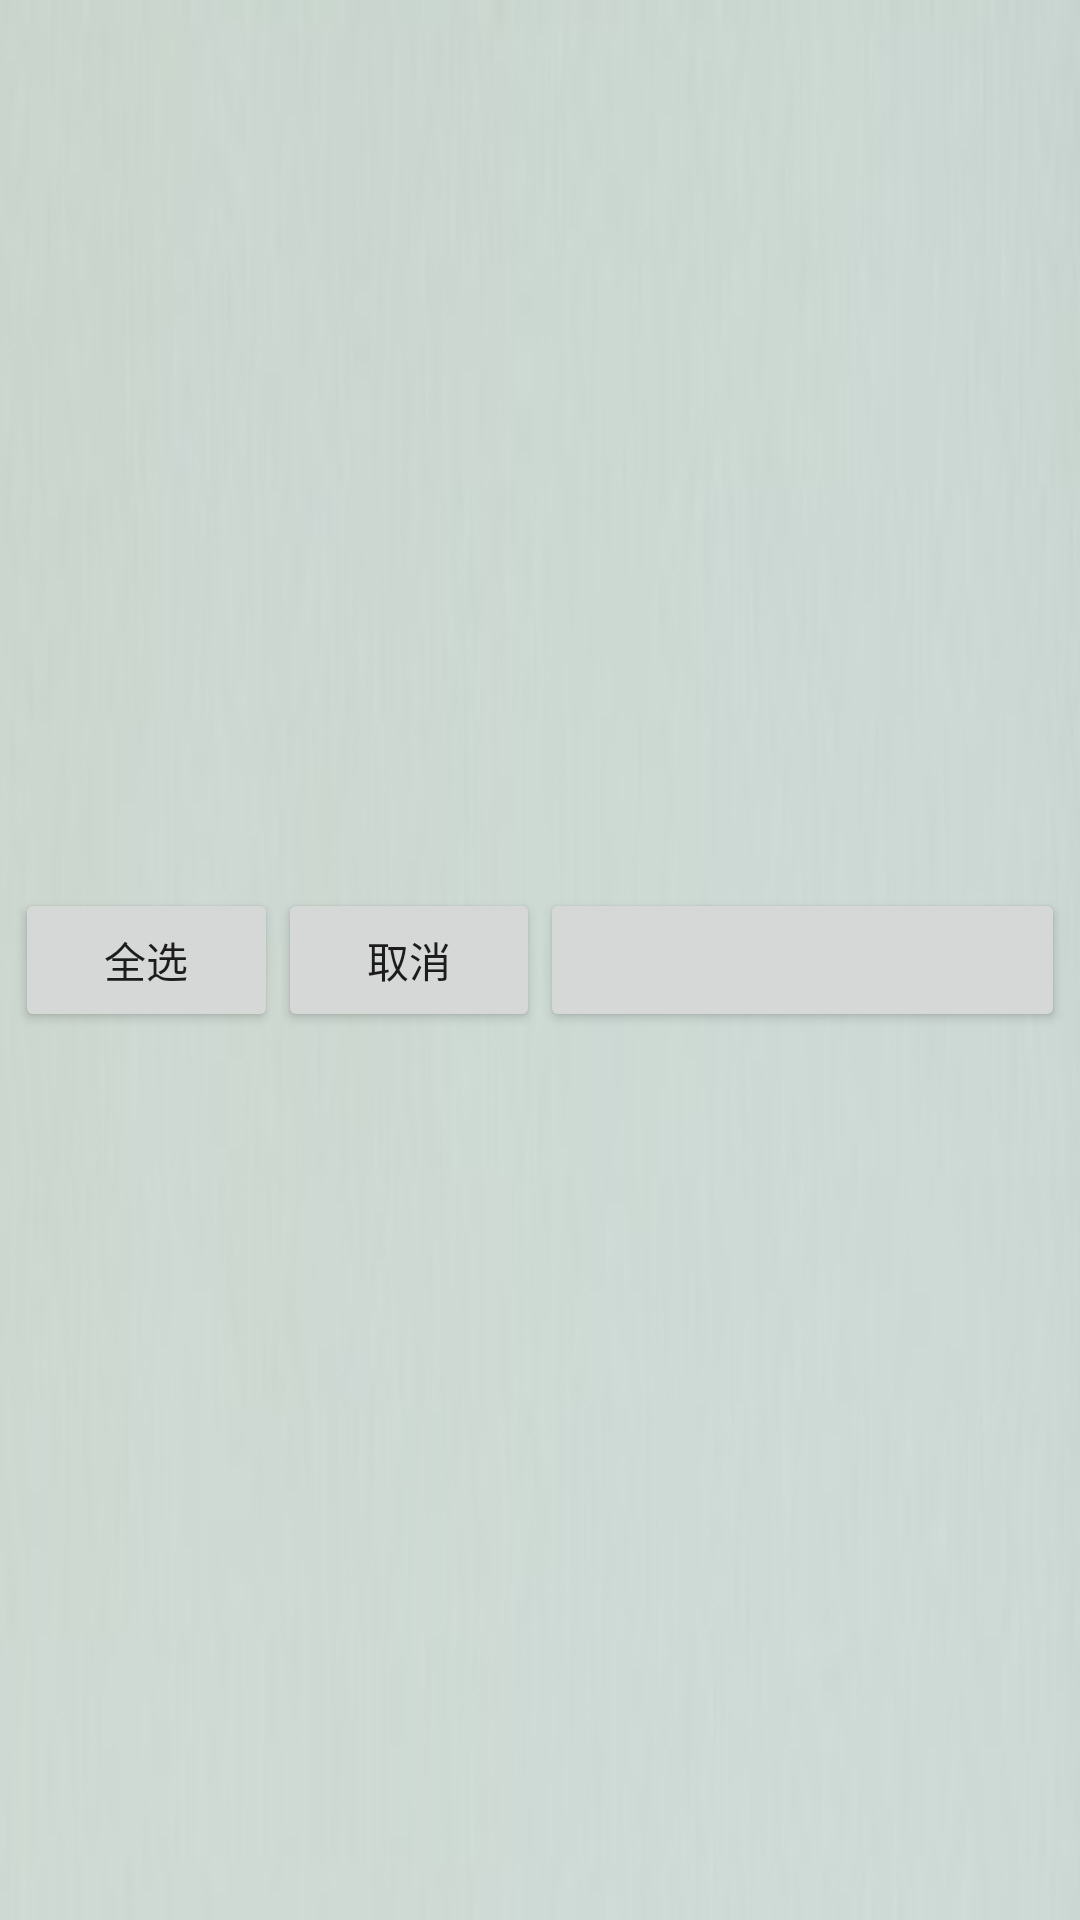

Layout XML and referenced resources for this Android screen:
<!-- AndroidManifest.xml: application theme AppTheme.NoActionBar -->
<!-- res/layout/activity_file_bottom.xml -->
<?xml version="1.0" encoding="utf-8"?>
<LinearLayout xmlns:android="http://schemas.android.com/apk/res/android"
    android:layout_width="match_parent"
    android:layout_height="match_parent"
    android:background="@drawable/bookshelf_header_bg"
    android:orientation="horizontal" >
    <LinearLayout
        android:layout_width="match_parent"
        android:layout_height="wrap_content"
        android:layout_gravity="center_vertical"
        android:layout_weight="1"
        android:layout_marginLeft="5dp"
        android:orientation="horizontal">
        <Button
            android:id="@+id/choose_all"
            android:layout_width="wrap_content"
            android:layout_height="wrap_content"
            android:layout_weight="1"
            android:text="@string/choose_all"
            android:gravity="center"/>
        <Button
            android:id="@+id/delete"
            android:layout_width="wrap_content"
            android:layout_height="wrap_content"
            android:layout_weight="1"
            android:text="@string/cancel"
            android:gravity="center"/>
    </LinearLayout>

    <Button
        android:id="@+id/add_file"
        android:layout_width="match_parent"
        android:layout_height="wrap_content"
        android:layout_gravity="center_vertical"
        android:layout_weight="1"
        android:layout_marginRight="5dp"
        android:gravity="center"/>
</LinearLayout>
<!-- resources referenced by this layout -->
<resources>
  <!-- drawable bookshelf_header_bg: png bitmap (drawable, 19296 bytes) -->
  <string name="cancel">取消</string>
  <string name="choose_all">全选</string>
  <style name="AppTheme.NoActionBar">
          <item name="windowActionBar">false</item>
          <item name="windowNoTitle">true</item>name
          <item name="colorPrimary">@color/black</item>
          <item name="colorPrimaryDark">@color/black</item>
          <item name="colorAccent">@color/colorAccent</item>
  
      </style>
  <color name="black">#000000</color>
  <color name="colorAccent">#FF4081</color>
</resources>
